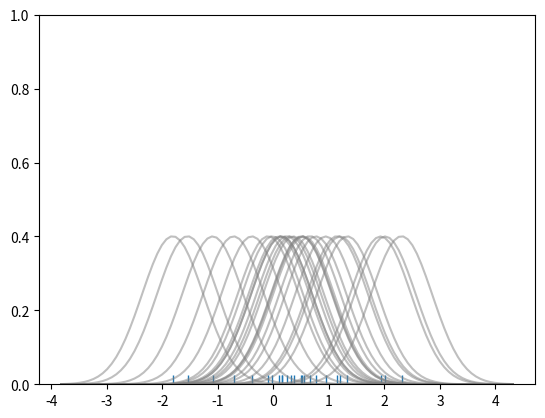

Reproduce this figure in Python.

# Kernel Density Estimation Plots
import numpy as np
import pandas as pd
from pandas import Series,DataFrame
from numpy.random import randn

# Stats
from scipy import stats

# Plotting
import matplotlib as mpl
import matplotlib.pyplot as plt
import seaborn as sns



dataset = randn(25)
sns.rugplot(dataset)
x_min = dataset.min() - 2
x_max = dataset.max() + 2

x_axis = np.linspace(x_min,x_max,100)

# Bandwidth estimation
bandwidth = ( (4*dataset.std()**5) / (3*len(dataset))) ** 0.2

kernel_list = []

for data_point in dataset:
    # Create a kernel for each point  & append it to kernel_list
    kernel = stats.norm(data_point,bandwidth).pdf(x_axis)
    kernel_list.append(kernel)
    
    # Scale for plotting
    kernel = kernel / kernel.max()
    kernel = kernel * 0.4
    
    plt.plot(x_axis, kernel,color='grey',alpha=0.5)
    
    plt.ylim(0,1)   
    
